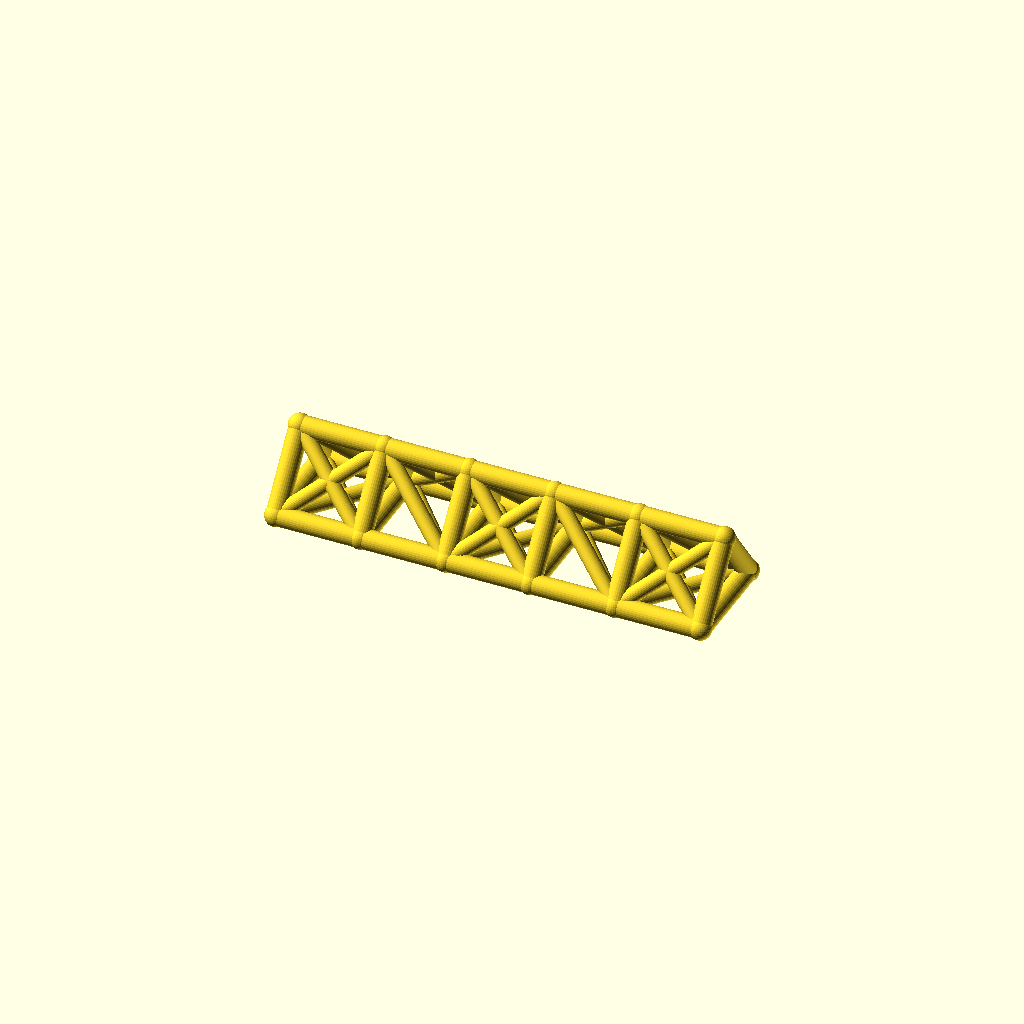
Cell 1 — every parameter at its default value.
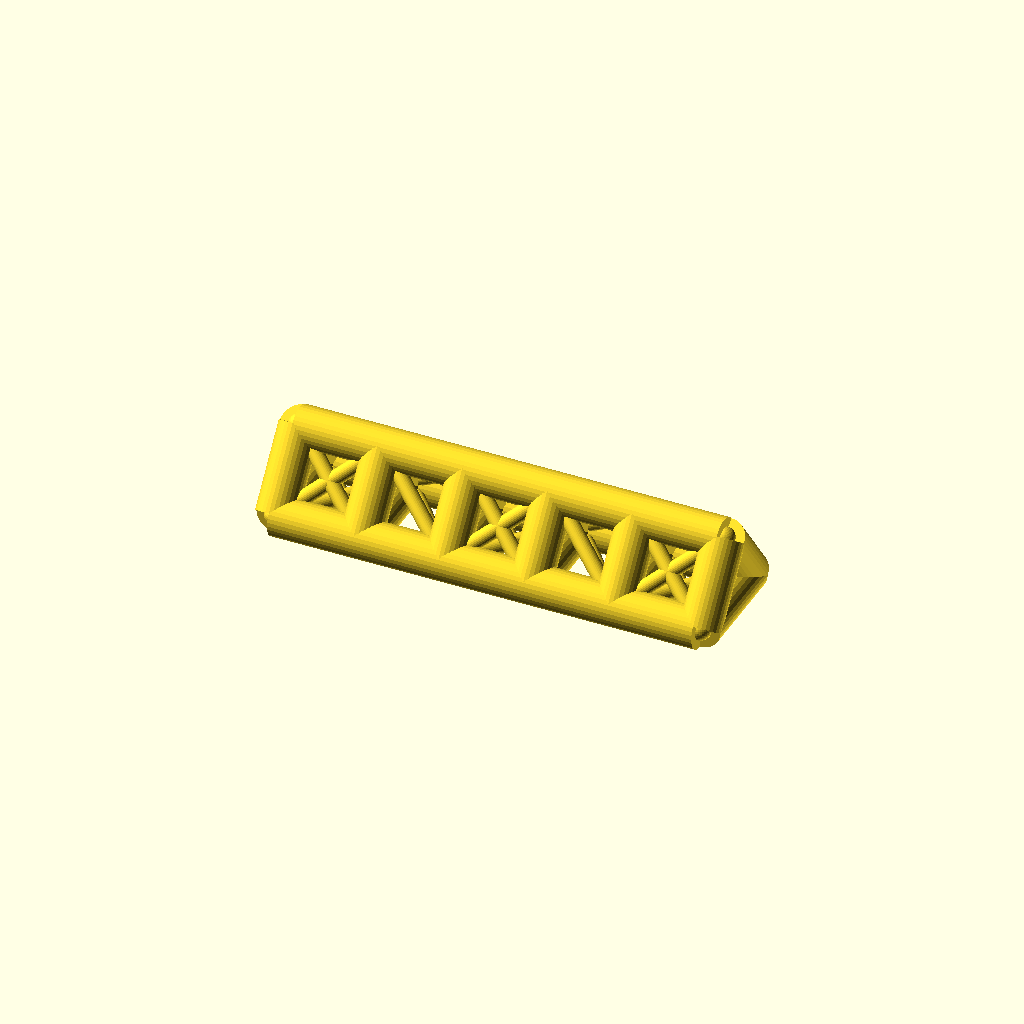
Cell 2: the same model with chord_r = 7.
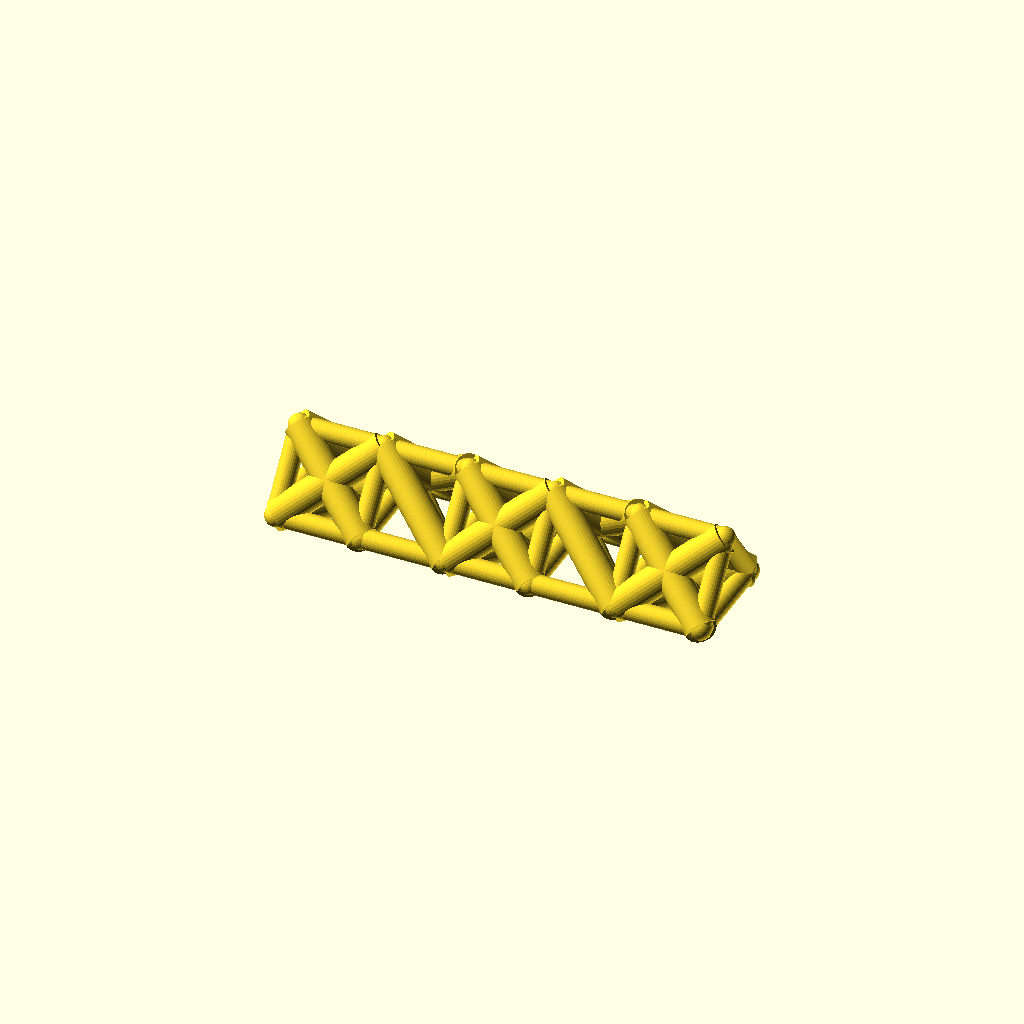
Cell 3: the same model with web_r = 5.4.
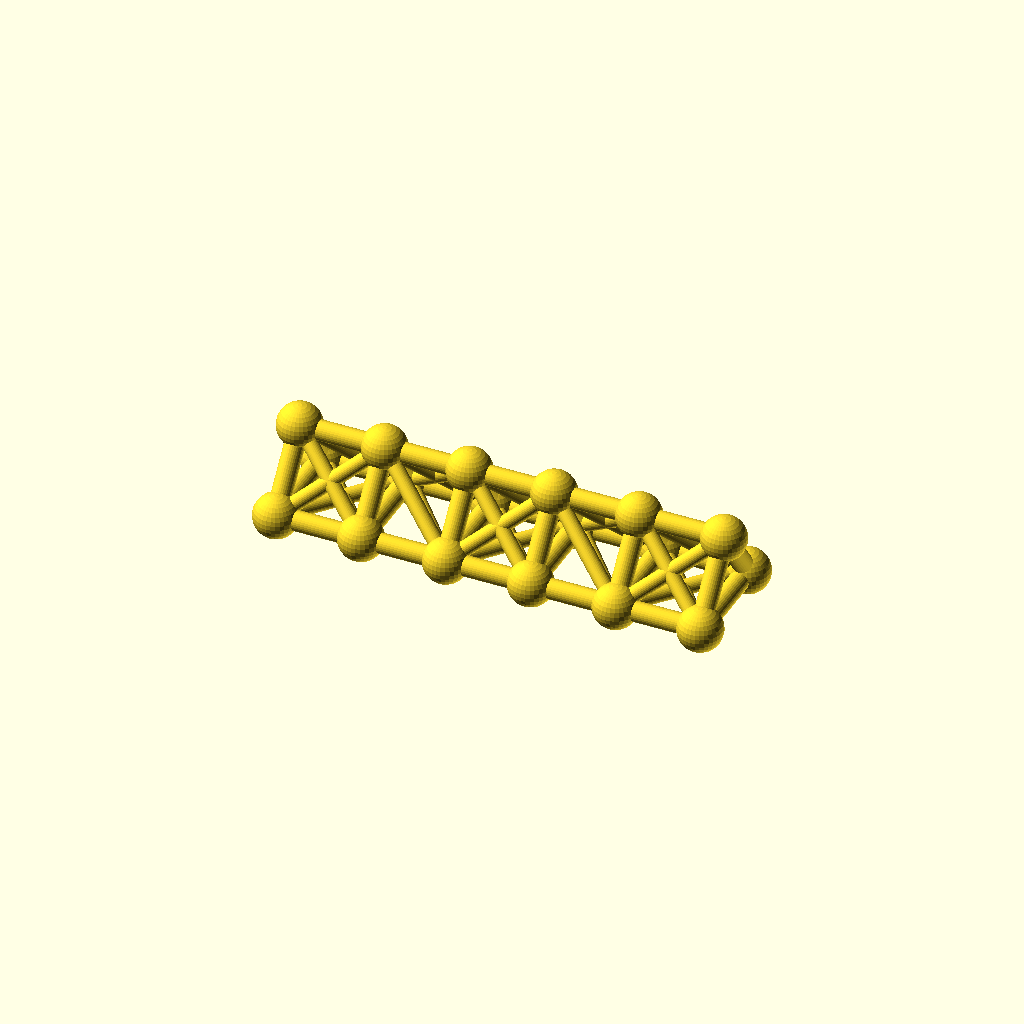
Cell 4 — joint_r set to 7.8, the other parameters unchanged.
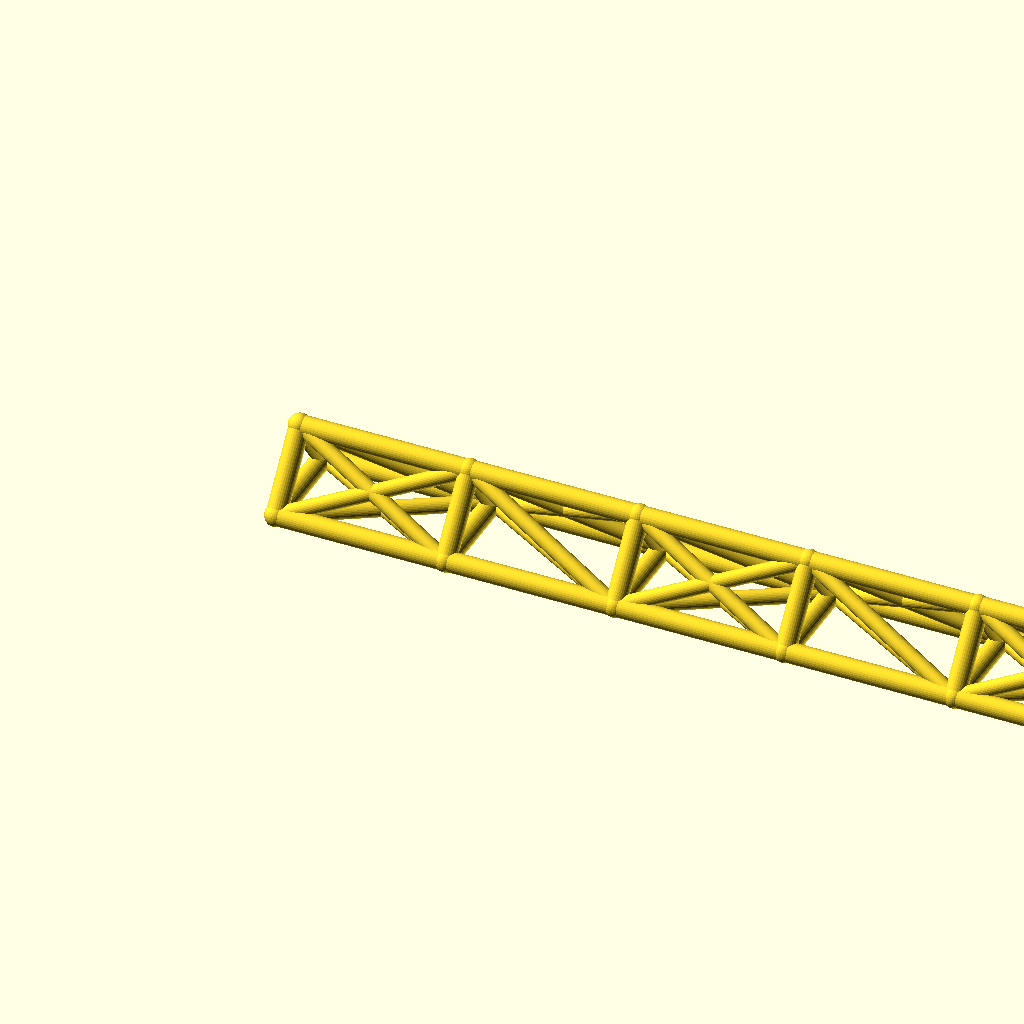
Cell 5: bay_p = 60 (everything else at default).
All cells are drawn from one camera (rotation 55°, 0°, 25°, orthographic, colour scheme Cornfield), so only the parameter changes between them.
The OpenSCAD source (optional_data/data/wire2/spaceframes/scene_0085.scad):
$fn = 32;

// ----------------------------------------------------------------------
// Space frame
// ----------------------------------------------------------------------

// --- parameters (mm) ---
chord_r = 3.5;            // chord / longeron radius
web_r = 2.7;              // diagonal and strut radius
joint_r = 3.9;            // joint ball radius
bays = 5;                 // number of bays along X
bay_p = 30;               // bay length, X
girder_w = 36;            // triangle base width, Y
girder_h = 24;            // triangle height, Z

bbox_x = bays * bay_p + 2 * joint_r;  // overall X, joints included
bbox_y = girder_w + 2 * joint_r;  // overall Y, joints included
bbox_z = girder_h + 2 * joint_r;  // overall Z, joints included
chord_d = 2 * chord_r;  // chord stock diameter
web_d = 2 * web_r;  // web stock diameter
joint_d = 2 * joint_r;  // joint ball diameter
span_x = bays * bay_p;  // overall girder length
nodes = [for (i = [0 : bays], k = [0 : 2]) [i * bay_p, k == 1 ? girder_w : k == 2 ? girder_w / 2 : 0, k == 2 ? girder_h : 0]];

module member(a, b, r) {
  /* round stock from joint a to joint b, ends buried in the joint balls */
  d = b - a;
  length = norm(d);
  translate(a) rotate([0, acos(d[2] / length), atan2(d[1], d[0])])
    cylinder(h = length, r = r);
}

module joint(p, r) {
  /* ball at the joint centre, fatter than every member meeting there */
  translate(p) sphere(r = r);
}

/* members - each call is one graph edge */
member(nodes[0], nodes[3], chord_r);
member(nodes[3], nodes[6], chord_r);
member(nodes[6], nodes[9], chord_r);
member(nodes[9], nodes[12], chord_r);
member(nodes[12], nodes[15], chord_r);
member(nodes[1], nodes[4], chord_r);
member(nodes[4], nodes[7], chord_r);
member(nodes[7], nodes[10], chord_r);
member(nodes[10], nodes[13], chord_r);
member(nodes[13], nodes[16], chord_r);
member(nodes[2], nodes[5], chord_r);
member(nodes[5], nodes[8], chord_r);
member(nodes[8], nodes[11], chord_r);
member(nodes[11], nodes[14], chord_r);
member(nodes[14], nodes[17], chord_r);
member(nodes[0], nodes[1], chord_r);
member(nodes[1], nodes[2], chord_r);
member(nodes[0], nodes[2], chord_r);
member(nodes[3], nodes[4], chord_r);
member(nodes[4], nodes[5], chord_r);
member(nodes[3], nodes[5], chord_r);
member(nodes[6], nodes[7], chord_r);
member(nodes[7], nodes[8], chord_r);
member(nodes[6], nodes[8], chord_r);
member(nodes[9], nodes[10], chord_r);
member(nodes[10], nodes[11], chord_r);
member(nodes[9], nodes[11], chord_r);
member(nodes[12], nodes[13], chord_r);
member(nodes[13], nodes[14], chord_r);
member(nodes[12], nodes[14], chord_r);
member(nodes[15], nodes[16], chord_r);
member(nodes[16], nodes[17], chord_r);
member(nodes[15], nodes[17], chord_r);
member(nodes[0], nodes[4], web_r);
member(nodes[1], nodes[3], web_r);
member(nodes[2], nodes[4], web_r);
member(nodes[0], nodes[5], web_r);
member(nodes[2], nodes[3], web_r);
member(nodes[4], nodes[6], web_r);
member(nodes[4], nodes[8], web_r);
member(nodes[5], nodes[7], web_r);
member(nodes[5], nodes[6], web_r);
member(nodes[6], nodes[10], web_r);
member(nodes[7], nodes[9], web_r);
member(nodes[8], nodes[10], web_r);
member(nodes[6], nodes[11], web_r);
member(nodes[8], nodes[9], web_r);
member(nodes[10], nodes[12], web_r);
member(nodes[10], nodes[14], web_r);
member(nodes[11], nodes[13], web_r);
member(nodes[11], nodes[12], web_r);
member(nodes[12], nodes[16], web_r);
member(nodes[13], nodes[15], web_r);
member(nodes[14], nodes[16], web_r);
member(nodes[12], nodes[17], web_r);
member(nodes[14], nodes[15], web_r);

/* joint balls */
for (p = nodes) joint(p, joint_r);
Customizer parameters (derived from the source; name, type, default, range or options):
chord_r: number, default 3.5
web_r: number, default 2.7
joint_r: number, default 3.9
bays: number, default 5
bay_p: number, default 30
girder_w: number, default 36
girder_h: number, default 24
